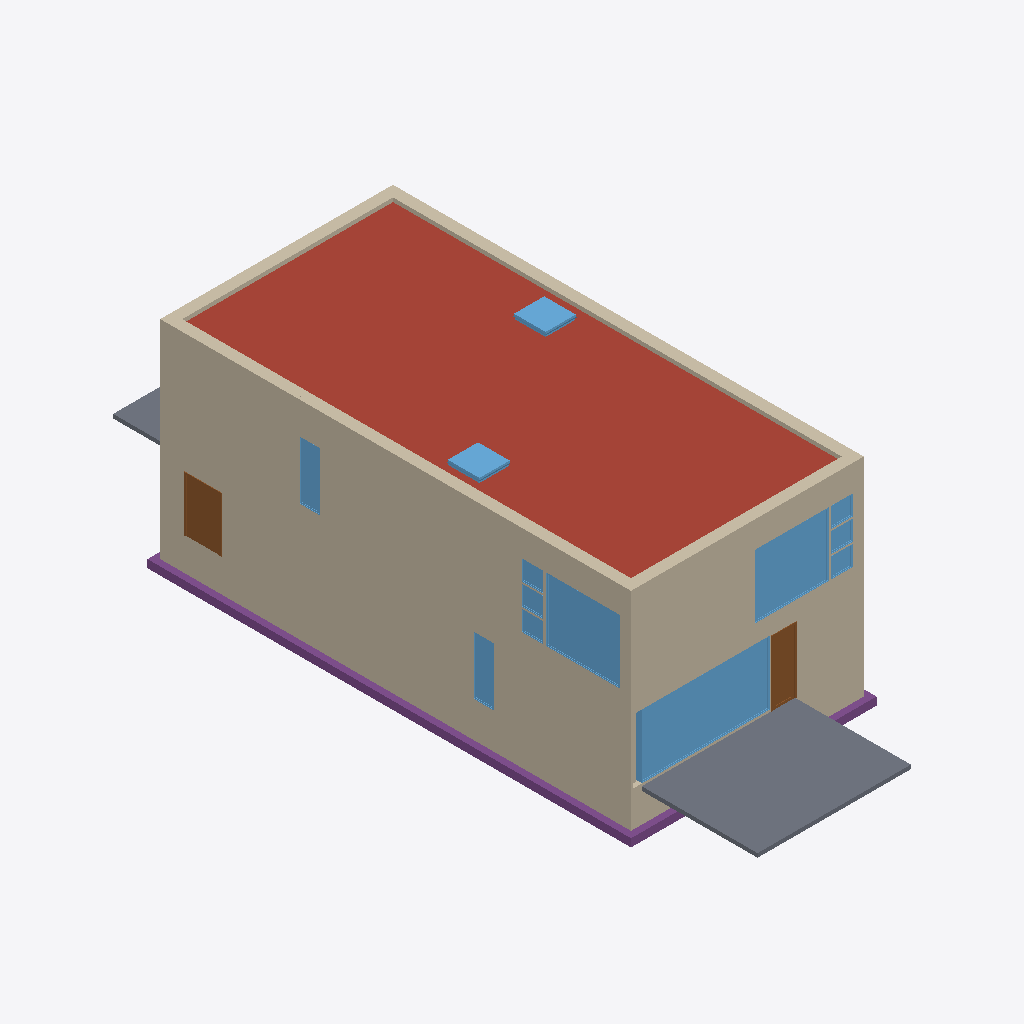
Isometric view of an IFC building model (IFC-SPF (STEP), schema IFC4, length unit metre), seen from the south-west, elements coloured by IFC class: 13 windows (light blue), 12 walls (beige), 3 footings (purple), 2 slabs (grey), 2 doors (brown), 1 roof (red-brown).
Extent 9.3 m × 26.6 m × 8.2 m (x, y, z). Storeys (4): T/FDN at -1.25 m; Level 1 at 0.00 m; Level 2 at 3.10 m; Roof at 6.00 m. Elements (213): 61 IfcFurnishingElement, 57 IfcWall, 24 IfcWindow, 21 IfcSlab, 14 IfcDoor, 13 IfcCovering, 8 IfcBeam, 7 IfcFooting, 4 IfcRailing, 2 IfcMember, 2 IfcStairFlight.

HEADER;
FILE_DESCRIPTION(('ViewDefinition [ReferenceView_V1.2]','RevitIdentifiers [ContentGUID: a919704b-12ca-4e93-87d1-0b96e7c1714e, VersionGUID: 6b5bc18d-cfed-499e-bda7-26a4292fef4e, NumberOfSaves: 0]','CoordinateReference [CoordinateBase: Shared Coordinates]','ExchangeRequirement [Architecture]'),'2;1');
FILE_NAME('NBU_Duplex-Apt_Arch-Optimized.ifc','2026-01-28T21:27:17+01:00',(''),(''),'ODA SDAI 24.6','Autodesk Revit 24.3.40.26 (ENU) - IFC 24.3.40.26','');
FILE_SCHEMA(('IFC4'));
ENDSEC;
DATA;
#27=IFCPROJECT('1xS3BCk291UvhgP2a6eflL',#18,'Project Number',$,$,'Project Name','Project Status',(#22),#20697);
#50=IFCSITE('1xS3BCk291UvhgP2a6eflN',#18,'Default',$,$,#49,$,$,.ELEMENT.,$,$,$,$,$);
#32=IFCBUILDING('1xS3BCk291UvhgP2a6eflK',#18,'Building Name',$,$,#30,$,'Building Name',.ELEMENT.,$,$,$);
#36=IFCBUILDINGSTOREY('1xS3BCk291UvhgP2dvNsgp',#18,'T/FDN',$,'Level:1/4" Head',#35,$,'T/FDN',.ELEMENT.,-1.2499999999999998);
#39=IFCBUILDINGSTOREY('1xS3BCk291UvhgP2dvNMKI',#18,'Level 1',$,'Level:1/4" Head',#38,$,'Level 1',.ELEMENT.,0.0);
#43=IFCBUILDINGSTOREY('1xS3BCk291UvhgP2dvNMQJ',#18,'Level 2',$,'Level:1/4" Head',#42,$,'Level 2',.ELEMENT.,3.1000000000003776);
#47=IFCBUILDINGSTOREY('1xS3BCk291UvhgP2dvNtSE',#18,'Roof',$,'Level:1/4" Head',#46,$,'Roof',.ELEMENT.,6.000000000000389);
#18132=IFCSLAB('3ThA22djr8AQQ9eQMA5s7I',#18,'Basic Roof:Basic Roof:Live Roof over Wood Joist Flat Roof:1208996',$,'Basic Roof:Basic Roof:Live Roof over Wood Joist Flat Roof',#18119,#18131,'1208996',.ROOF.);
#13036=IFCWALL('2O2Fr$t4X7Zf8NOew3FNhv',#18,'Basic Wall:Exterior - Brick on Block:138310',$,'Basic Wall:Exterior - Brick on Block:130892',#12963,#13035,'1208598',.NOTDEFINED.);
#12698=IFCWALL('2O2Fr$t4X7Zf8NOew3FLPP',#18,'Basic Wall:Exterior - Brick on Block:143590',$,'Basic Wall:Exterior - Brick on Block:130892',#12487,#12697,'1208596',.NOTDEFINED.);
#16977=IFCSLAB('1CZILmCaHETO8tf3SgGEXu',#18,'Floor:Floor:150mm Exterior Slab on Grade:1208877',$,'Floor:Floor:150mm Exterior Slab on Grade',#16964,#16976,'1208877',.FLOOR.);
#15206=IFCWALL('2O2Fr$t4X7Zf8NOew3FKE5',#18,'Basic Wall:Foundation - Concrete (417mm):140602',$,'Basic Wall:Foundation - Concrete (417mm):128676',#15194,#15205,'1208727',.NOTDEFINED.);
#16361=IFCWALL('0jf0rYHfX3RAB3bSIRjmr1',#18,'Basic Wall:Exterior - Brick on Block:185101',$,'Basic Wall:Exterior - Brick on Block:130892',#16300,#16360,'1208859',.NOTDEFINED.);
#13591=IFCWALL('2O2Fr$t4X7Zf8NOew3FLOH',#18,'Basic Wall:Exterior - Brick on Block:143534',$,'Basic Wall:Exterior - Brick on Block:130892',#13410,#13590,'1208621',.NOTDEFINED.);
#17669=IFCWINDOW('1hOSvn6df7F8_7GcBWlRBU',#18,'4835mm x 2420mm:4835mm x 2420mm:1208905',$,'4835mm x 2420mm:4835mm x 2420mm',#20558,#17665,'1208905',2.419999999999999,4.834999999999996,.WINDOW.,.NOTDEFINED.,$);
#14036=IFCWALL('2O2Fr$t4X7Zf8NOew3FNr2',#18,'Basic Wall:Exterior - Brick on Block:138237',$,'Basic Wall:Exterior - Brick on Block:130892',#13975,#14035,'1208628',.NOTDEFINED.);
#15986=IFCWALL('0jf0rYHfX3RAB3bSIRjmpw',#18,'Basic Wall:Exterior - Brick on Block:185014',$,'Basic Wall:Exterior - Brick on Block:130892',#15925,#15985,'1208853',.NOTDEFINED.);
#11419=IFCFOOTING('0kF45Qs8L9PAM9kmb1lT5t',#18,'Wall Foundation:Bearing Footing - 900 x 300:186612:Bearing Footing - 900 x 300:186612 : Wall Foundation:Bearing Footing - 900 x 300:186612:1202157',$,'Wall Foundation:Bearing Footing - 900 x 300:186612:Bearing Footing - 900 x 300:186612 : Wall Foundation:Bearing Footing - 900 x 300:186612',#11418,#11415,'1202157',.STRIP_FOOTING.);
#16196=IFCWALL('0jf0rYHfX3RAB3bSIRjmoa',#18,'Basic Wall:Exterior - Brick on Block:185064',$,'Basic Wall:Exterior - Brick on Block:130892',#16135,#16195,'1208856',.NOTDEFINED.);
#17648=IFCWINDOW('1hOSvn6df7F8_7GcBWlS_W',#18,'2800mm x 2410mm:2800mm x 2410mm:1208904',$,'2800mm x 2410mm:2800mm x 2410mm',#20376,#17644,'1208904',2.4099999999999957,2.8,.WINDOW.,.NOTDEFINED.,$);
#16590=IFCWINDOW('1l0GAJtRTFv8$zmKJOH4$e',#18,'2800mm x 2410mm:2800mm x 2410mm:1208865',$,'2800mm x 2410mm:2800mm x 2410mm',#19830,#16586,'1208865',2.4099999999999957,2.8000000000000003,.WINDOW.,.NOTDEFINED.,$);
#16117=IFCWALL('0jf0rYHfX3RAB3bSIRjmmy',#18,'Basic Wall:Exterior - Brick on Block:184944',$,'Basic Wall:Exterior - Brick on Block:130892',#16056,#16116,'1208855',.NOTDEFINED.);
#16926=IFCDOOR('1hOSvn6df7F8_7GcBWlRH8',#18,'1250mm x 2010mm:1250mm x 2010mm:1208872',$,'1250mm x 2010mm:1250mm x 2010mm',#20090,#16922,'1208872',2.009999999999999,1.2499999999999991,.DOOR.,.SINGLE_SWING_RIGHT.,$);
#16455=IFCWALL('2O2Fr$t4X7Zf8NOew3FKEr',#18,'Basic Wall:Foundation - Concrete (417mm):140554',$,'Basic Wall:Foundation - Concrete (417mm):128676',#16443,#16454,'1208862',.NOTDEFINED.);
#16841=IFCDOOR('1s1jVhK8z0pgKYcr9jt7AB',#18,'0813 x 2420mm:0813 x 2420mm:1208870',$,'0813 x 2420mm:0813 x 2420mm',#20532,#16837,'1208870',2.4199999999999995,0.8129999999999993,.DOOR.,.SINGLE_SWING_LEFT.,$);
#17011=IFCSLAB('1CZILmCaHETO8tf3SgGEWh',#18,'Floor:Floor:150mm Exterior Slab on Grade:1208884',$,'Floor:Floor:150mm Exterior Slab on Grade',#16998,#17010,'1208884',.FLOOR.);
#11296=IFCFOOTING('0kF45Qs8L9PAM9kmb1lT5l',#18,'Wall Foundation:Bearing Footing - 900 x 300:186604:Bearing Footing - 900 x 300:186604 : Wall Foundation:Bearing Footing - 900 x 300:186604:1202111',$,'Wall Foundation:Bearing Footing - 900 x 300:186604:Bearing Footing - 900 x 300:186604 : Wall Foundation:Bearing Footing - 900 x 300:186604',#11295,#11292,'1202111',.STRIP_FOOTING.);
#17788=IFCWINDOW('1hMy6Dp_r9dhsd9gGfFPqn',#18,'1180 x 1170mm 290:1180 x 1170mm 290:1208959',$,'1180 x 1170mm 290:1180 x 1170mm 290',#17787,#17784,'1208959',1.224537682966625,1.172537682966587,.WINDOW.,.NOTDEFINED.,$);
#17901=IFCWINDOW('1hMy6Dp_r9dhsd9gGfFPt0',#18,'1180 x 1170mm 2:1180 x 1170mm 2:1208974',$,'1180 x 1170mm 2:1180 x 1170mm 2',#17900,#17897,'1208974',1.224537682966624,1.172537682966587,.WINDOW.,.NOTDEFINED.,$);
#16749=IFCWINDOW('1hOSvn6df7F8_7GcBWlRRL',#18,'750mm x 2200mm:750mm x 2200mm:1208868',$,'750mm x 2200mm:750mm x 2200mm',#20116,#16745,'1208868',2.199999999999996,0.7500000000000006,.WINDOW.,.NOTDEFINED.,$);
#17564=IFCWINDOW('1l0GAJtRTFv8$zmKJOH4ZZ',#18,'750mm x 2200mm:750mm x 2200mm:1208900',$,'750mm x 2200mm:750mm x 2200mm',#19856,#17560,'1208900',2.1999999999999957,0.7499999999999996,.WINDOW.,.NOTDEFINED.,$);
#16657=IFCWINDOW('1hOSvn6df7F8_7GcBWlS2V',#18,'819mm x 759mm:819mm x 759mm:1208866',$,'819mm x 759mm:819mm x 759mm',#20298,#16653,'1208866',0.758999999999998,0.818999999999999,.WINDOW.,.NOTDEFINED.,$);
#18060=IFCWINDOW('1hOSvn6df7F8_7GcBWlS4Q',#18,'819mm x 759mm:819mm x 759mm:1208979',$,'819mm x 759mm:819mm x 759mm',#20324,#18056,'1208979',0.758999999999998,0.818999999999999,.WINDOW.,.NOTDEFINED.,$);
#18102=IFCWINDOW('1hOSvn6df7F8_7GcBWlS1M',#18,'819mm x 759mm 293:819mm x 759mm 293:1208981',$,'819mm x 759mm 293:819mm x 759mm 293',#20350,#18098,'1208981',0.7590000000000007,0.8190000000000001,.WINDOW.,.NOTDEFINED.,$);
#17690=IFCWINDOW('1l0GAJtRTFv8$zmKJOH4qs',#18,'819mm x 759mm:819mm x 759mm:1208906',$,'819mm x 759mm:819mm x 759mm',#19882,#17686,'1208906',0.758999999999998,0.8190000000000001,.WINDOW.,.NOTDEFINED.,$);
#17995=IFCWINDOW('1l0GAJtRTFv8$zmKJOH4oq',#18,'819mm x 759mm 293:819mm x 759mm 293:1208976',$,'819mm x 759mm 293:819mm x 759mm 293',#19908,#17991,'1208976',0.7590000000000007,0.8190000000000001,.WINDOW.,.NOTDEFINED.,$);
#18039=IFCWINDOW('1l0GAJtRTFv8$zmKJOH4u1',#18,'819mm x 759mm:819mm x 759mm:1208978',$,'819mm x 759mm:819mm x 759mm',#19934,#18035,'1208978',0.758999999999998,0.8190000000000001,.WINDOW.,.NOTDEFINED.,$);
#15128=IFCWALL('2O2Fr$t4X7Zf8NOew3FK9N',#18,'Basic Wall:Foundation - Concrete (417mm):140520',$,'Basic Wall:Foundation - Concrete (417mm):128676',#15116,#15127,'1208715',.NOTDEFINED.);
#11378=IFCFOOTING('0kF45Qs8L9PAM9kmb1lT5d',#18,'Wall Foundation:Bearing Footing - 900 x 300:186596:Bearing Footing - 900 x 300:186596 : Wall Foundation:Bearing Footing - 900 x 300:186596:1202143',$,'Wall Foundation:Bearing Footing - 900 x 300:186596:Bearing Footing - 900 x 300:186596 : Wall Foundation:Bearing Footing - 900 x 300:186596',#11377,#11374,'1202143',.STRIP_FOOTING.);
#13127=IFCWALL('2O2Fr$t4X7Zf8NOew3FNqI',#18,'Basic Wall:Exterior - Brick on Block:138157',$,'Basic Wall:Exterior - Brick on Block:130892',#13054,#13126,'1208599',.NOTDEFINED.);
ENDSEC;